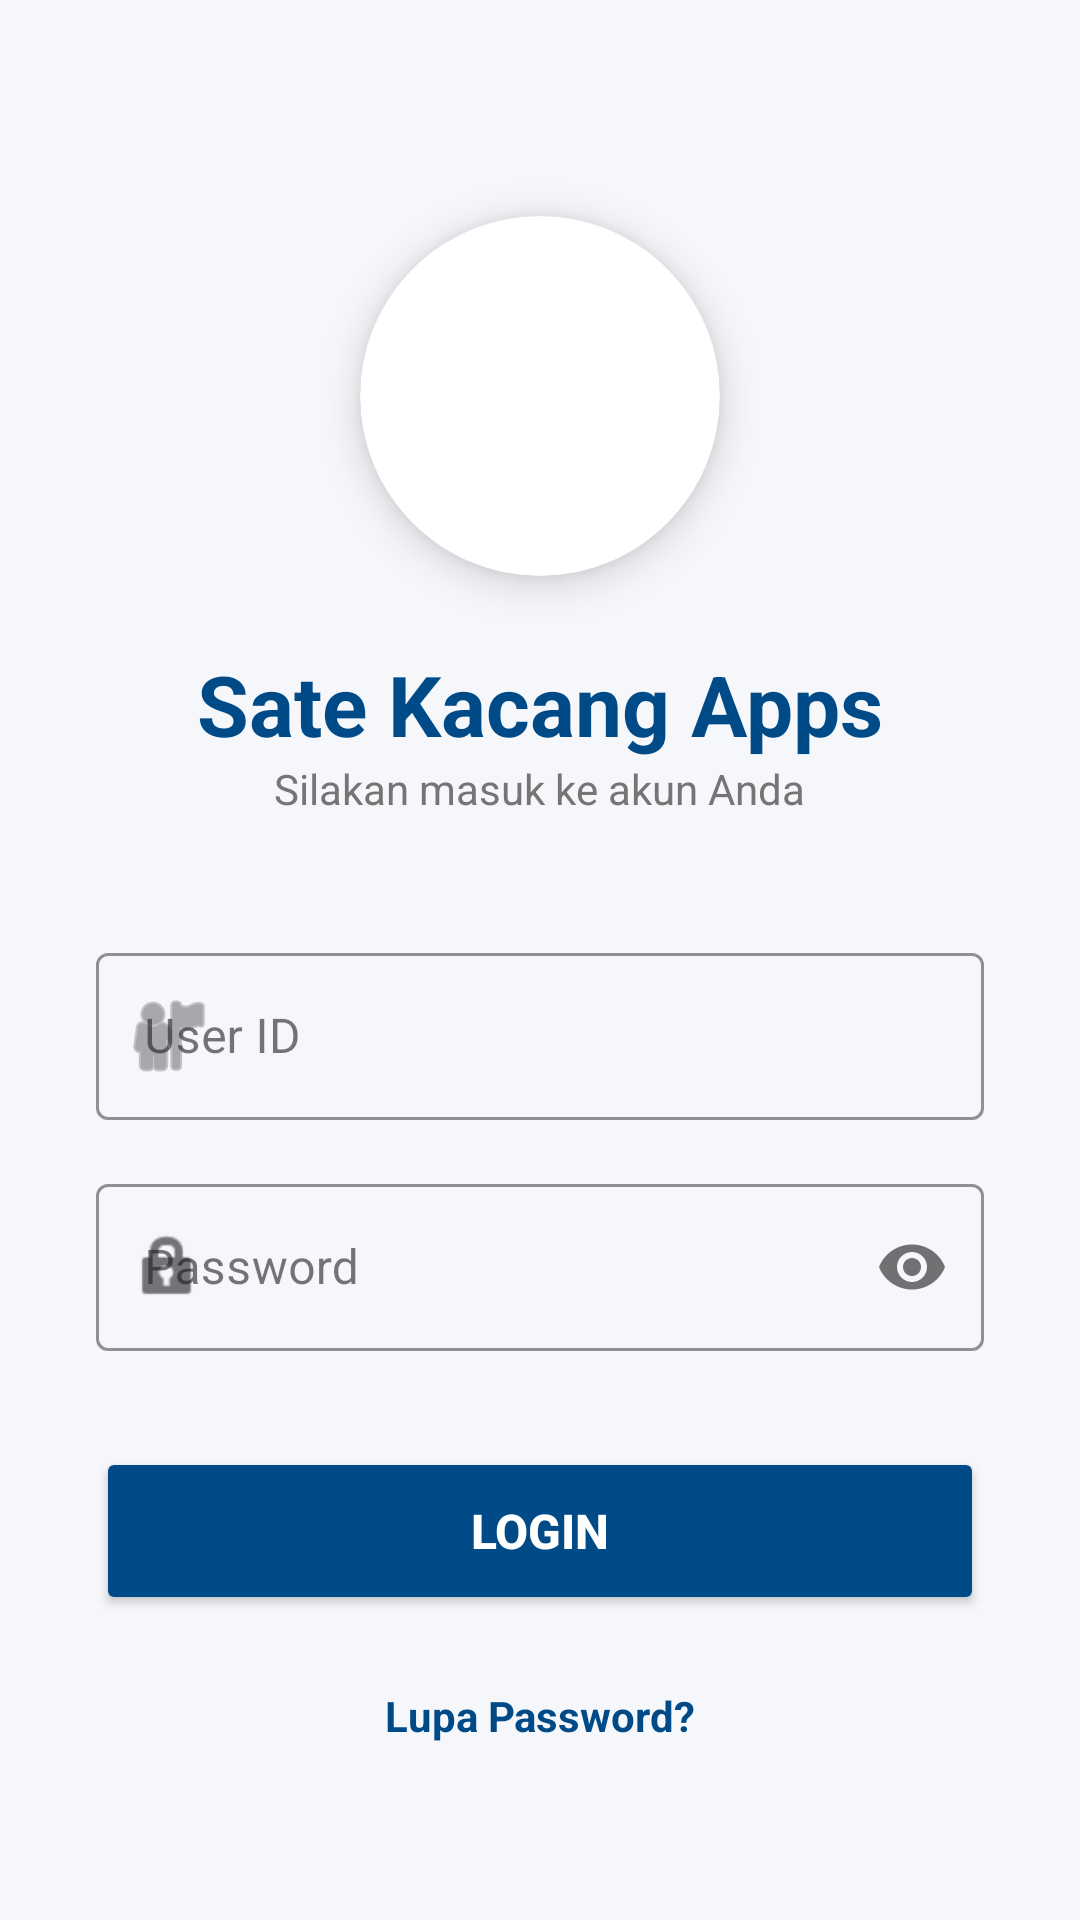

Write the Android layout XML for this screen, with the resource values it uses.
<!-- AndroidManifest.xml: application theme Theme.SateKacangApps -->
<!-- res/layout/activity_login.xml -->
<?xml version="1.0" encoding="utf-8"?>
<ScrollView xmlns:android="http://schemas.android.com/apk/res/android"
    xmlns:app="http://schemas.android.com/apk/res-auto"
    android:layout_width="match_parent"
    android:layout_height="match_parent"
    android:background="@color/bg_light"
    android:fillViewport="true">

    <LinearLayout
        android:layout_width="match_parent"
        android:layout_height="wrap_content"
        android:gravity="center_horizontal"
        android:orientation="vertical"
        android:padding="32dp">

        <androidx.cardview.widget.CardView
            android:layout_width="120dp"
            android:layout_height="120dp"
            android:layout_marginTop="40dp"
            android:layout_marginBottom="24dp"
            app:cardCornerRadius="60dp"
            app:cardElevation="8dp">

            <ImageView
                android:layout_width="match_parent"
                android:layout_height="match_parent"
                android:scaleType="centerCrop"
                android:src="@drawable/user" />
        </androidx.cardview.widget.CardView>

        <TextView
            android:layout_width="wrap_content"
            android:layout_height="wrap_content"
            android:text="Sate Kacang Apps"
            android:textColor="@color/mandiri_blue"
            android:textSize="28sp"
            android:textStyle="bold" />

        <TextView
            android:layout_width="wrap_content"
            android:layout_height="wrap_content"
            android:layout_marginBottom="40dp"
            android:text="Silakan masuk ke akun Anda"
            android:textColor="@color/gray_text"
            android:textSize="14sp" />

        <com.google.android.material.textfield.TextInputLayout
            style="@style/Widget.MaterialComponents.TextInputLayout.OutlinedBox"
            android:layout_width="match_parent"
            android:layout_height="wrap_content"
            android:layout_marginBottom="16dp"
            android:hint="User ID"
            app:boxStrokeColor="@color/mandiri_blue"
            app:hintTextColor="@color/mandiri_blue"
            app:startIconDrawable="@android:drawable/ic_menu_myplaces">

            <com.google.android.material.textfield.TextInputEditText
                android:id="@+id/etUsername"
                android:layout_width="match_parent"
                android:layout_height="wrap_content"
                android:inputType="text" />
        </com.google.android.material.textfield.TextInputLayout>

        <com.google.android.material.textfield.TextInputLayout
            style="@style/Widget.MaterialComponents.TextInputLayout.OutlinedBox"
            android:layout_width="match_parent"
            android:layout_height="wrap_content"
            android:layout_marginBottom="32dp"
            android:hint="Password"
            app:boxStrokeColor="@color/mandiri_blue"
            app:hintTextColor="@color/mandiri_blue"
            app:passwordToggleEnabled="true"
            app:startIconDrawable="@android:drawable/ic_lock_idle_lock">

            <com.google.android.material.textfield.TextInputEditText
                android:id="@+id/etPassword"
                android:layout_width="match_parent"
                android:layout_height="wrap_content"
                android:inputType="textPassword" />
        </com.google.android.material.textfield.TextInputLayout>

        <Button
            android:id="@+id/btnLogin"
            android:layout_width="match_parent"
            android:layout_height="56dp"
            android:backgroundTint="@color/mandiri_blue"
            android:text="LOGIN"
            android:textColor="@android:color/white"
            android:textSize="16sp"
            android:textStyle="bold"
            app:cornerRadius="12dp" />

        <TextView
            android:layout_width="wrap_content"
            android:layout_height="wrap_content"
            android:layout_marginTop="24dp"
            android:text="Lupa Password?"
            android:textColor="@color/mandiri_blue"
            android:textStyle="bold" />

    </LinearLayout>
</ScrollView>
<!-- resources referenced by this layout -->
<resources>
  <color name="bg_light">#F5F7FA</color>
  <color name="gray_text">#757575</color>
  <color name="mandiri_blue">#004b87</color>
  <style name="Theme.SateKacangApps" parent="Base.Theme.SateKacangApps" />
  <style name="Base.Theme.SateKacangApps" parent="Theme.Material3.DayNight.NoActionBar">
          
          
      </style>
</resources>
